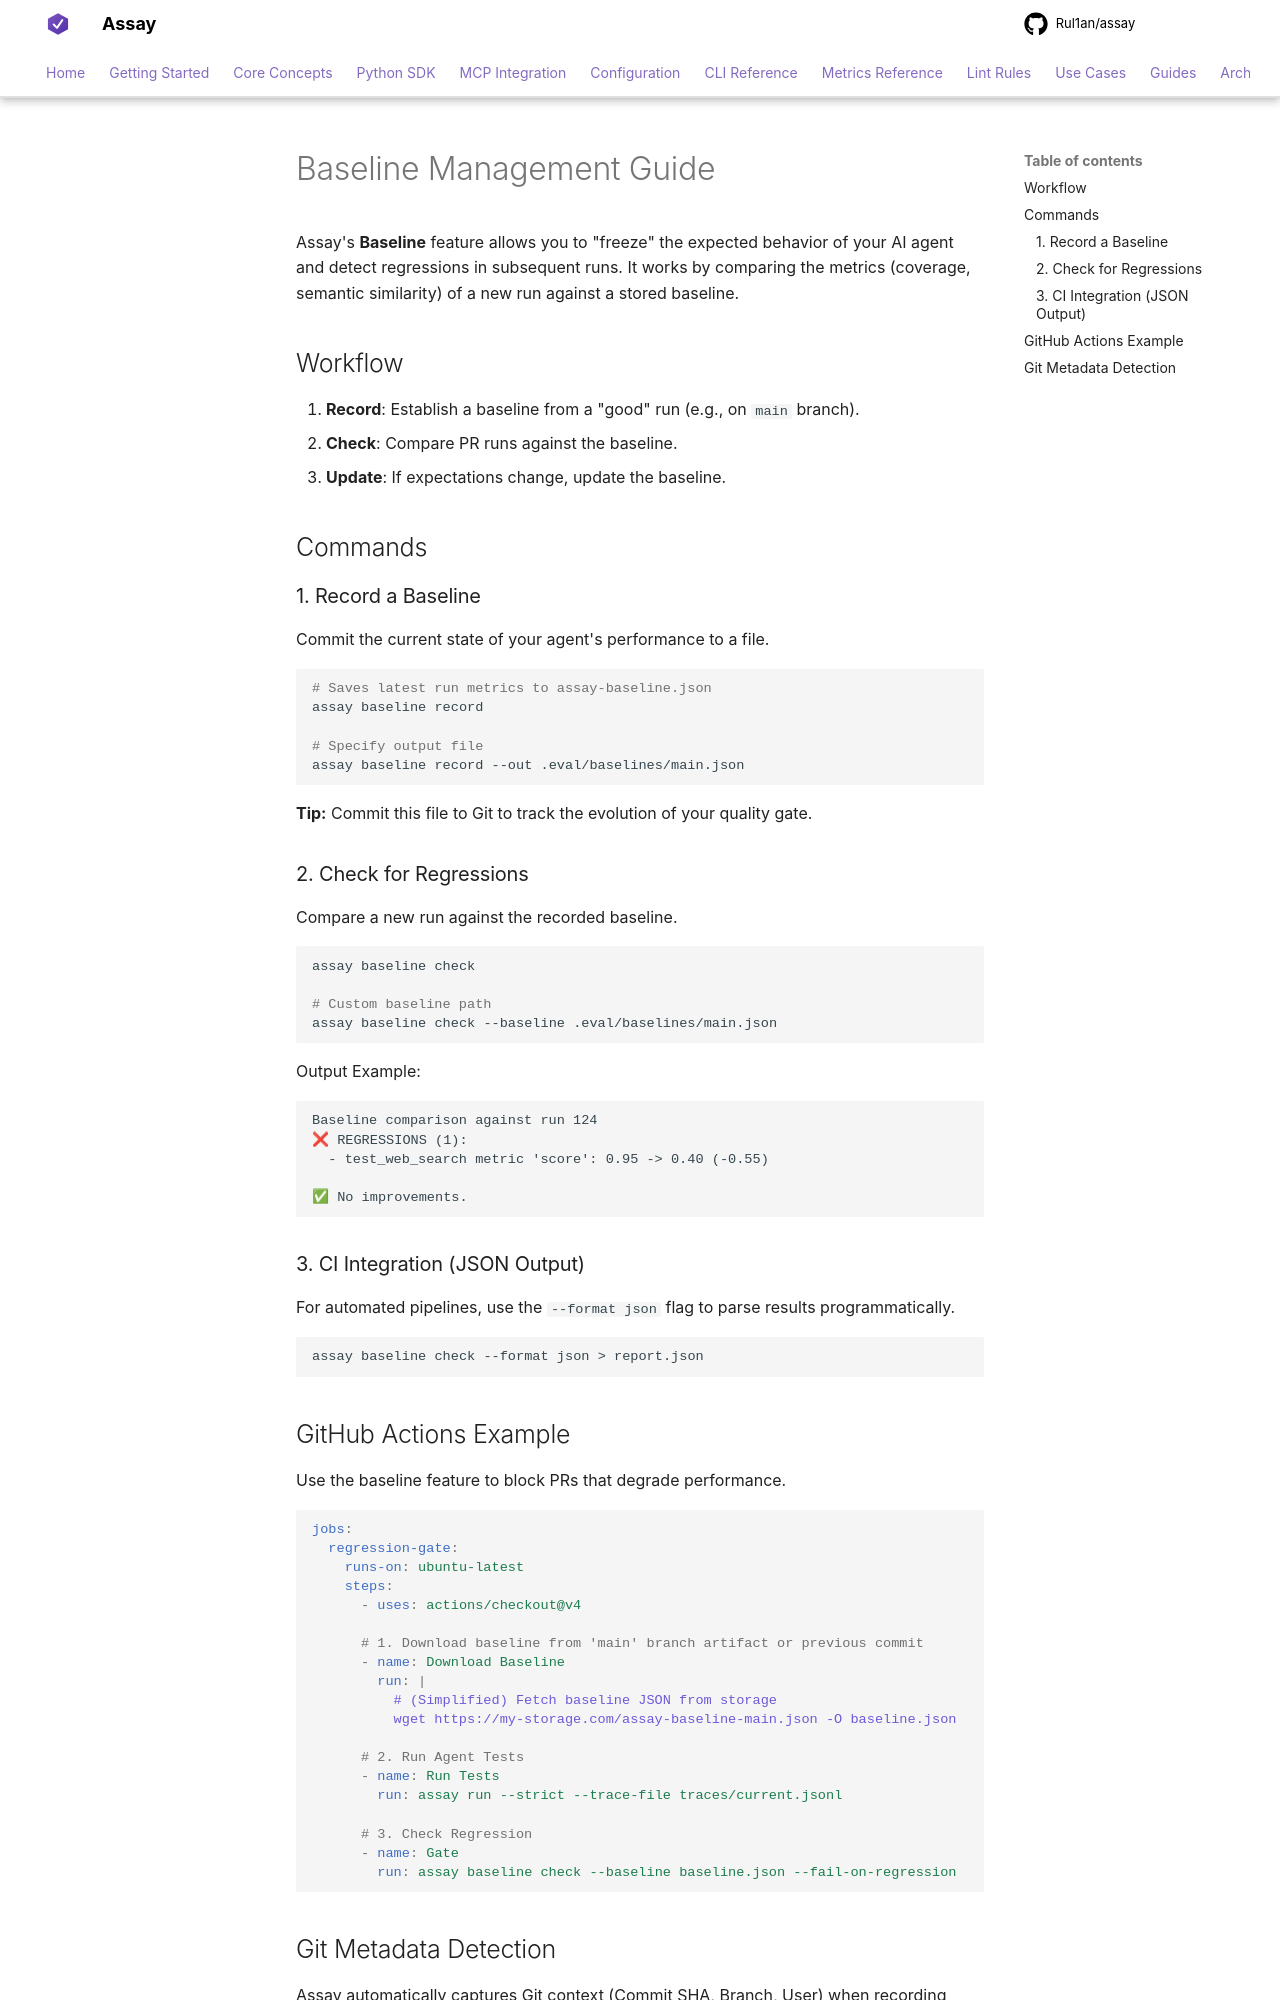

repository: Rul1an/assay · page: guides/baseline-guide/index.html · generator: mkdocs

# Baseline Management Guide

Assay's **Baseline** feature allows you to "freeze" the expected behavior of your AI agent and detect regressions in subsequent runs. It works by comparing the metrics (coverage, semantic similarity) of a new run against a stored baseline.

## Workflow

1.  **Record**: Establish a baseline from a "good" run (e.g., on `main` branch).
2.  **Check**: Compare PR runs against the baseline.
3.  **Update**: If expectations change, update the baseline.

## Commands

### 1. Record a Baseline

Commit the current state of your agent's performance to a file.

```bash
# Saves latest run metrics to assay-baseline.json
assay baseline record

# Specify output file
assay baseline record --out .eval/baselines/main.json
```

**Tip:** Commit this file to Git to track the evolution of your quality gate.

### 2. Check for Regressions

Compare a new run against the recorded baseline.

```bash
assay baseline check

# Custom baseline path
assay baseline check --baseline .eval/baselines/main.json
```

Output Example:
```
Baseline comparison against run 124
❌ REGRESSIONS (1):
  - test_web_search metric 'score': 0.95 -> 0.40 (-0.55)

✅ No improvements.
```

### 3. CI Integration (JSON Output)

For automated pipelines, use the `--format json` flag to parse results programmatically.

```bash
assay baseline check --format json > report.json
```

## GitHub Actions Example

Use the baseline feature to block PRs that degrade performance.

```yaml
jobs:
  regression-gate:
    runs-on: ubuntu-latest
    steps:
      - uses: actions/checkout@v4

      # 1. Download baseline from 'main' branch artifact or previous commit
      - name: Download Baseline
        run: |
          # (Simplified) Fetch baseline JSON from storage
          wget https://my-storage.com/assay-baseline-main.json -O baseline.json

      # 2. Run Agent Tests
      - name: Run Tests
        run: assay run --strict --trace-file traces/current.jsonl

      # 3. Check Regression
      - name: Gate
        run: assay baseline check --baseline baseline.json --fail-on-regression
```
